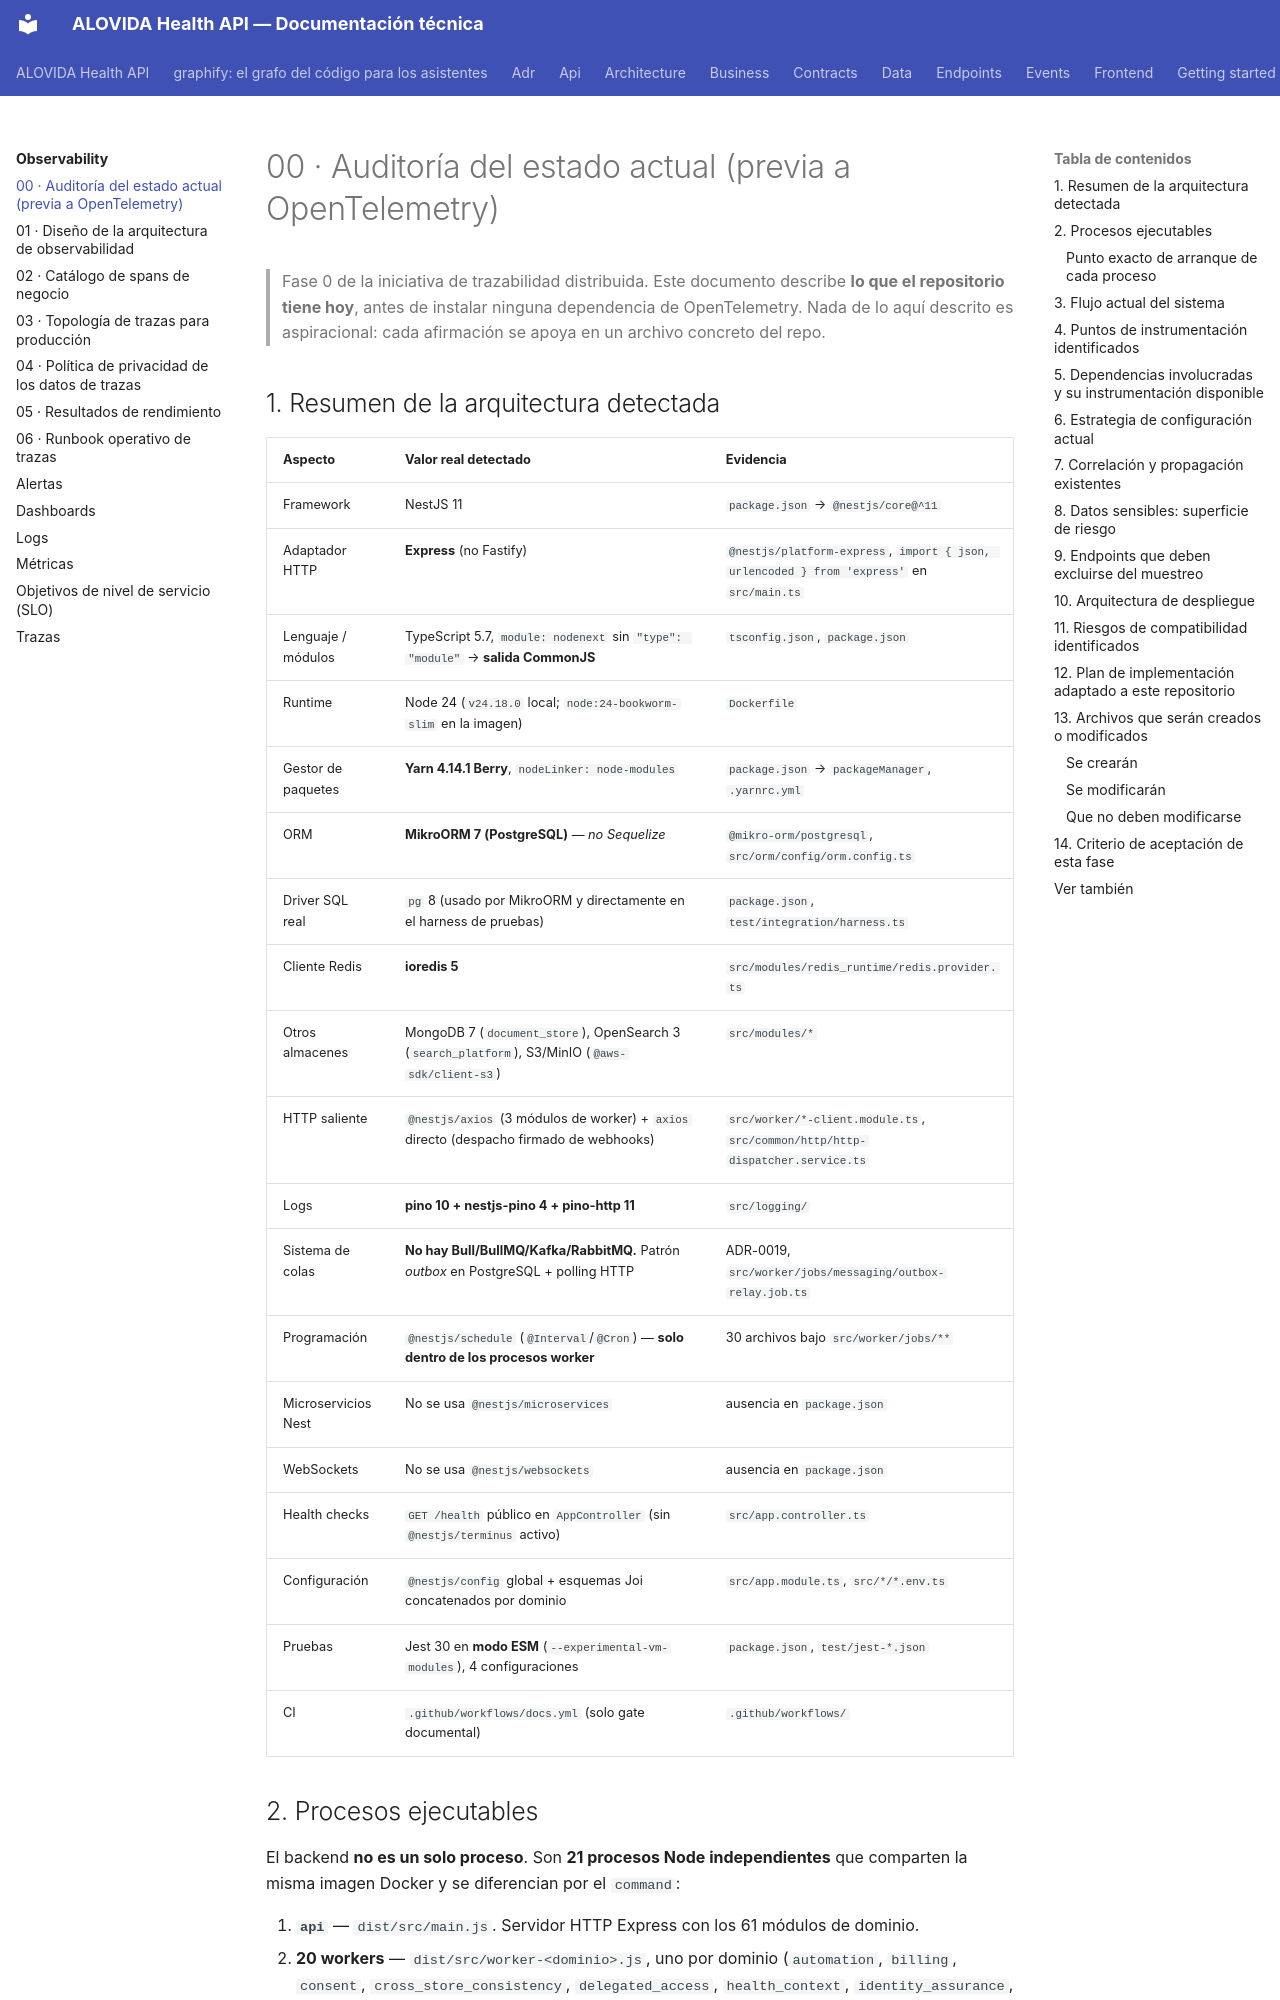

repository: mdavila-2001/mantra-core-health-api · page: observability/00-current-state-audit/index.html · generator: mkdocs

# 00 · Auditoría del estado actual (previa a OpenTelemetry)

> Fase 0 de la iniciativa de trazabilidad distribuida. Este documento describe **lo que el
> repositorio tiene hoy**, antes de instalar ninguna dependencia de OpenTelemetry. Nada de lo
> aquí descrito es aspiracional: cada afirmación se apoya en un archivo concreto del repo.

## 1. Resumen de la arquitectura detectada

| Aspecto | Valor real detectado | Evidencia |
| --- | --- | --- |
| Framework | NestJS 11 | `package.json` → `@nestjs/core@^11` |
| Adaptador HTTP | **Express** (no Fastify) | `@nestjs/platform-express`, `import { json, urlencoded } from 'express'` en `src/main.ts` |
| Lenguaje / módulos | TypeScript 5.7, `module: nodenext` sin `"type": "module"` → **salida CommonJS** | `tsconfig.json`, `package.json` |
| Runtime | Node 24 (`v24.18.0` local; `node:24-bookworm-slim` en la imagen) | `Dockerfile` |
| Gestor de paquetes | **Yarn 4.14.1 Berry**, `nodeLinker: node-modules` | `package.json` → `packageManager`, `.yarnrc.yml` |
| ORM | **MikroORM 7 (PostgreSQL)** — *no Sequelize* | `@mikro-orm/postgresql`, `src/orm/config/orm.config.ts` |
| Driver SQL real | `pg` 8 (usado por MikroORM y directamente en el harness de pruebas) | `package.json`, `test/integration/harness.ts` |
| Cliente Redis | **ioredis 5** | `src/modules/redis_runtime/redis.provider.ts` |
| Otros almacenes | MongoDB 7 (`document_store`), OpenSearch 3 (`search_platform`), S3/MinIO (`@aws-sdk/client-s3`) | `src/modules/*` |
| HTTP saliente | `@nestjs/axios` (3 módulos de worker) + `axios` directo (despacho firmado de webhooks) | `src/worker/*-client.module.ts`, `src/common/http/http-dispatcher.service.ts` |
| Logs | **pino 10 + nestjs-pino 4 + pino-http 11** | `src/logging/` |
| Sistema de colas | **No hay Bull/BullMQ/Kafka/RabbitMQ.** Patrón *outbox* en PostgreSQL + polling HTTP | ADR-0019, `src/worker/jobs/messaging/outbox-relay.job.ts` |
| Programación | `@nestjs/schedule` (`@Interval`/`@Cron`) — **solo dentro de los procesos worker** | 30 archivos bajo `src/worker/jobs/**` |
| Microservicios Nest | No se usa `@nestjs/microservices` | ausencia en `package.json` |
| WebSockets | No se usa `@nestjs/websockets` | ausencia en `package.json` |
| Health checks | `GET /health` público en `AppController` (sin `@nestjs/terminus` activo) | `src/app.controller.ts` |
| Configuración | `@nestjs/config` global + esquemas Joi concatenados por dominio | `src/app.module.ts`, `src/*/*.env.ts` |
| Pruebas | Jest 30 en **modo ESM** (`--experimental-vm-modules`), 4 configuraciones | `package.json`, `test/jest-*.json` |
| CI | `.github/workflows/docs.yml` (solo gate documental) | `.github/workflows/` |
